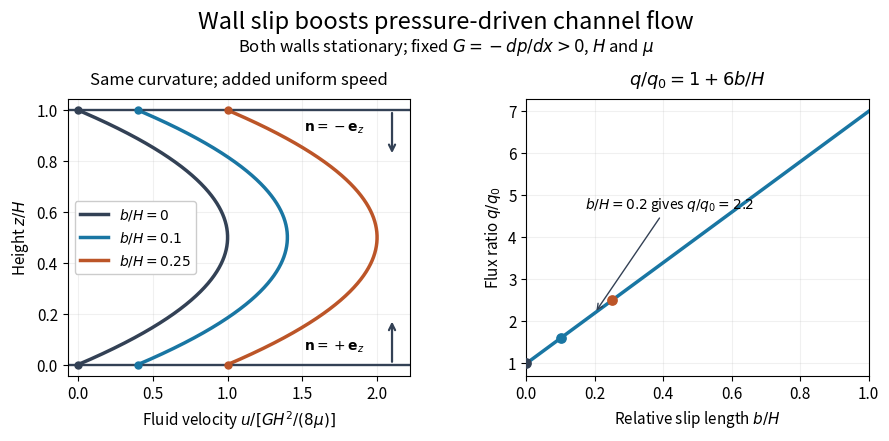

This chart was generated by the following Python code: (Note: this script raises an exception after producing the figure.)
"""Plot equal-slip channel profiles and flux enhancement; save PNG to cwd.

Tested with Python 3.14.4, numpy 2.3.5 and matplotlib 3.10.7.
"""
from pathlib import Path

import matplotlib

matplotlib.use("Agg")
import matplotlib.pyplot as plt
import numpy as np


def main():
    plt.rcParams.update({"font.size": 11, "figure.facecolor": "white",
                         "axes.facecolor": "white"})
    fig, (ax, flux) = plt.subplots(1, 2, figsize=(9, 4.7), dpi=120)
    fig.subplots_adjust(left=0.08, right=0.97, bottom=0.18, top=0.77, wspace=0.34)
    fig.suptitle("Wall slip boosts pressure-driven channel flow", fontsize=17, y=0.96)
    fig.text(0.5, 0.87, r"Both walls stationary; fixed $G=-dp/dx>0$, $H$ and $\mu$",
             ha="center", fontsize=12)
    z = np.linspace(0, 1, 1001)
    colors = ["#334155", "#1976a3", "#bc5528"]
    for beta, color in zip([0, 0.1, 0.25], colors):
        # u is scaled by the no-slip centre speed, G H^2 / (8 mu).
        u = 4 * (z * (1 - z) + beta)
        assert np.isclose(u[0], 4 * beta)
        assert np.isclose(u[-1], 4 * beta)
        assert np.isclose(np.trapezoid(u, z), (2 / 3) * (1 + 6 * beta),
                          rtol=2e-6)
        ax.plot(u, z, color=color, lw=2.5, label=rf"$b/H={beta:g}$")
        ax.scatter([4 * beta, 4 * beta], [0, 1], s=25, color=color, zorder=5)
        flux.scatter([beta], [1 + 6 * beta], s=45, color=color, zorder=5)
    for wall, inward, text in [(0, 0.18, r"$\mathbf{n}=+\mathbf{e}_z$"),
                               (1, 0.82, r"$\mathbf{n}=-\mathbf{e}_z$")]:
        ax.axhline(wall, color="#334155", lw=1.7)
        ax.annotate("", xy=(2.10, inward), xytext=(2.10, wall),
                    arrowprops={"arrowstyle": "->", "lw": 1.6, "color": "#334155"})
        label_y = 0.07 if wall == 0 else 0.93
        ax.text(1.92, label_y, text, ha="right", va="center", fontsize=10)
    ax.set(xlim=(-0.07, 2.22), ylim=(-0.045, 1.045),
           xlabel=r"Fluid velocity $u/[GH^2/(8\mu)]$", ylabel=r"Height $z/H$")
    ax.set_title("Same curvature; added uniform speed", fontsize=12, pad=10)
    ax.legend(loc="center left", framealpha=1, fontsize=10)
    beta = np.linspace(0, 1, 200)
    flux.plot(beta, 1 + 6 * beta, color="#1976a3", lw=2.5)
    flux.annotate(r"$b/H=0.2$ gives $q/q_0=2.2$", (0.2, 2.2),
                  xytext=(0.17, 4.7), fontsize=10,
                  arrowprops={"arrowstyle": "->", "color": "#334155"})
    flux.set(xlim=(0, 1), ylim=(0.7, 7.3),
             xlabel=r"Relative slip length $b/H$", ylabel=r"Flux ratio $q/q_0$")
    flux.set_title(r"$q/q_0=1+6b/H$", fontsize=13, pad=10)
    for chart in (ax, flux):
        chart.grid(alpha=0.18)
    fig.savefig(Path(__file__).with_suffix(".png").name,
                facecolor="white", transparent=False)
    plt.close(fig)


if __name__ == "__main__":
    main()
